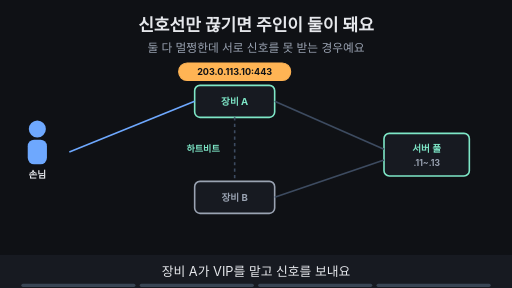
t = 0.00 s
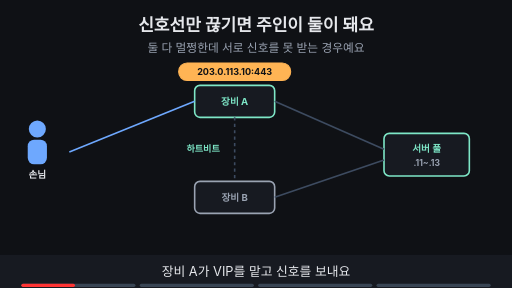
t = 1.88 s
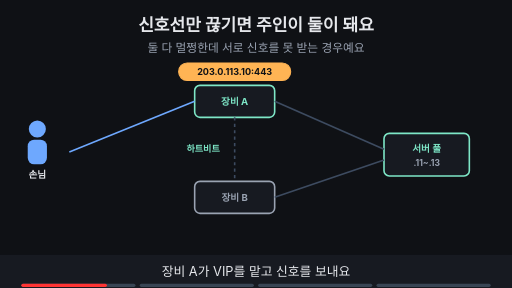
t = 3.00 s
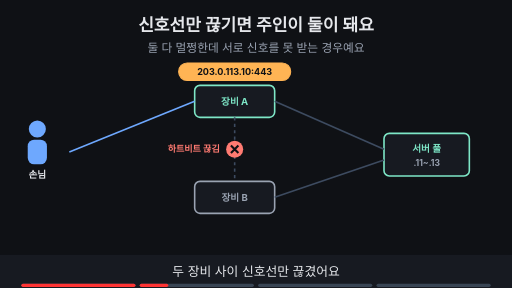
t = 5.00 s
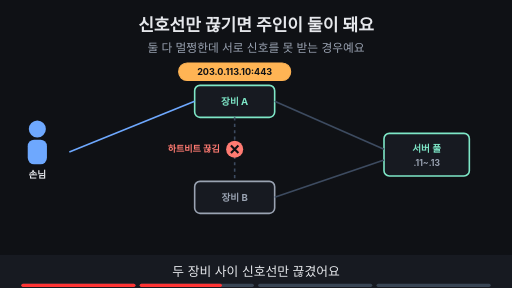
t = 6.88 s
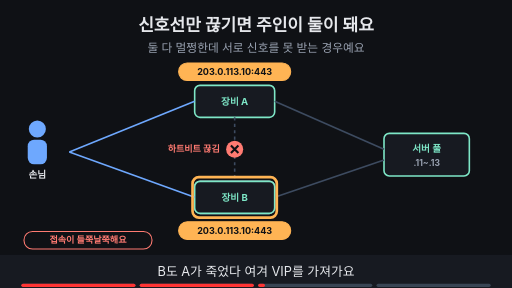
t = 8.24 s

The animated SVG that drew these frames (rendered in a browser with its animation timeline set to each time). Animation: 14 SMIL elements (animate=14); frames cover the first 8.24 s, repeats indefinitely.

<svg xmlns="http://www.w3.org/2000/svg" viewBox="0 0 960 540" width="960" height="540" font-family="-apple-system,'Apple SD Gothic Neo','Segoe UI',sans-serif">
<title>신호선만 끊기면 주인이 둘이 돼요</title>
<rect width="960" height="540" fill="#0f1115"/>
<text x="480" y="58" text-anchor="middle" font-size="32" font-weight="700" fill="#e6e8ec">신호선만 끊기면 주인이 둘이 돼요</text>
<text x="480" y="98" text-anchor="middle" font-size="22" fill="#9aa3b2">둘 다 멀쩡한데 서로 신호를 못 받는 경우예요</text>
<circle cx="70" cy="242" r="16" fill="#6ea8fe"/><rect x="52" y="262" width="36" height="46" rx="12" fill="#6ea8fe"/><text x="70" y="334" text-anchor="middle" font-size="18" font-weight="700" fill="#e6e8ec">손님</text><rect x="720" y="250" width="160" height="80" rx="10" fill="#171a21" stroke="#7ee7c7" stroke-width="3"/><text x="800" y="285" text-anchor="middle" font-size="18" font-weight="700" fill="#7ee7c7">서버 풀</text><text x="800" y="312" text-anchor="middle" font-size="16" font-weight="700" fill="#9aa3b2">.11~.13</text><rect x="365.0" y="160.0" width="150" height="60" rx="10" fill="#171a21" stroke="#7ee7c7" stroke-width="3"/><text x="440" y="196" text-anchor="middle" font-size="18" font-weight="700" fill="#7ee7c7">장비 A</text><rect x="365.0" y="340.0" width="150" height="60" rx="10" fill="#171a21" stroke="#9aa3b2" stroke-width="3"/><text x="440" y="376" text-anchor="middle" font-size="18" font-weight="700" fill="#9aa3b2">장비 B</text><line x1="130" y1="285" x2="365" y2="190" stroke="#6ea8fe" stroke-width="3"/><rect x="335" y="118" width="210" height="33" rx="16" fill="#ffb454" stroke="#ffb454" stroke-width="2"/><text x="440" y="141.12" text-anchor="middle" font-size="17" font-weight="700" fill="#0f1115">203.0.113.10:443</text><line x1="515" y1="190" x2="720" y2="280" stroke="#3d4b60" stroke-width="3"/><line x1="515" y1="370" x2="720" y2="300" stroke="#3d4b60" stroke-width="3"/><line x1="440" y1="220" x2="440" y2="340" stroke="#3d4b60" stroke-width="3" stroke-dasharray="6 6"/><g opacity="1"><animate attributeName="opacity" values="1;1;0;0" keyTimes="0;0.235;0.250;1" dur="16s" repeatCount="indefinite"/><text x="412" y="285" text-anchor="end" font-size="17" font-weight="700" fill="#7ee7c7">하트비트</text></g><g opacity="0"><animate attributeName="opacity" values="0;0;1;1" keyTimes="0;0.250;0.265;1" dur="16s" repeatCount="indefinite"/><circle cx="440" cy="280" r="16" fill="#ff7b72"/><path d="M433 273 l14 14 M447 273 l-14 14" stroke="#0f1115" stroke-width="4"/><text x="412" y="285" text-anchor="end" font-size="17" font-weight="700" fill="#ff7b72">하트비트 끊김</text></g><g opacity="0"><animate attributeName="opacity" values="0;0;1;1;0;0" keyTimes="0;0.500;0.515;0.735;0.750;1" dur="16s" repeatCount="indefinite"/><rect x="365.0" y="340.0" width="150" height="60" rx="10" fill="#171a21" stroke="#7ee7c7" stroke-width="3"/><text x="440" y="376" text-anchor="middle" font-size="18" font-weight="700" fill="#7ee7c7">장비 B</text><line x1="130" y1="285" x2="365" y2="370" stroke="#6ea8fe" stroke-width="3"/><rect x="335" y="416" width="210" height="33" rx="16" fill="#ffb454" stroke="#ffb454" stroke-width="2"/><text x="440" y="438.12" text-anchor="middle" font-size="17" font-weight="700" fill="#0f1115">203.0.113.10:443</text><rect x="45" y="434" width="240" height="33" rx="16" fill="#0f1115" stroke="#ff7b72" stroke-width="2"/><text x="165" y="456.12" text-anchor="middle" font-size="17" font-weight="700" fill="#ff7b72">접속이 들쭉날쭉해요</text></g><g opacity="0"><animate attributeName="opacity" values="0;0;1;1;0;0" keyTimes="0;0.500;0.515;0.735;0.750;1" dur="16s" repeatCount="indefinite"/><rect x="361" y="332" width="158" height="76" rx="12" fill="none" stroke="#ffb454" stroke-width="5"/></g><g opacity="0"><animate attributeName="opacity" values="0;0;1;1" keyTimes="0;0.750;0.765;1" dur="16s" repeatCount="indefinite"/><rect x="365.0" y="340.0" width="150" height="60" rx="10" fill="#171a21" stroke="#9aa3b2" stroke-width="3"/><text x="440" y="376" text-anchor="middle" font-size="18" font-weight="700" fill="#9aa3b2">장비 B</text></g><g opacity="0"><animate attributeName="opacity" values="0;0;1;1" keyTimes="0;0.750;0.765;1" dur="16s" repeatCount="indefinite"/><line x1="490" y1="220" x2="490" y2="340" stroke="#7ee7c7" stroke-width="3" stroke-dasharray="6 6"/><circle cx="490" cy="280" r="16" fill="#7ee7c7"/><path d="M482 280 l6 6 l11 -12" fill="none" stroke="#0f1115" stroke-width="4"/><rect x="550" y="428" width="300" height="33" rx="16" fill="#7ee7c7" stroke="#7ee7c7" stroke-width="2"/><text x="700" y="451.12" text-anchor="middle" font-size="17" font-weight="700" fill="#0f1115">신호 경로를 이중으로 둬요</text></g>
<rect x="0" y="478" width="960" height="62" fill="#171a21"/>
<g opacity="1"><animate attributeName="opacity" values="1;1;0;0" keyTimes="0;0.235;0.250;1" dur="16s" repeatCount="indefinite"/><text x="480" y="518" text-anchor="middle" font-size="24" fill="#e6e8ec">장비 A가 VIP를 맡고 신호를 보내요</text></g>
<g opacity="0"><animate attributeName="opacity" values="0;0;1;1;0;0" keyTimes="0;0.250;0.265;0.485;0.500;1" dur="16s" repeatCount="indefinite"/><text x="480" y="518" text-anchor="middle" font-size="24" fill="#e6e8ec">두 장비 사이 신호선만 끊겼어요</text></g>
<g opacity="0"><animate attributeName="opacity" values="0;0;1;1;0;0" keyTimes="0;0.500;0.515;0.735;0.750;1" dur="16s" repeatCount="indefinite"/><text x="480" y="518" text-anchor="middle" font-size="24" fill="#e6e8ec">B도 A가 죽었다 여겨 VIP를 가져가요</text></g>
<g opacity="0"><animate attributeName="opacity" values="0;0;1;1" keyTimes="0;0.750;0.765;1" dur="16s" repeatCount="indefinite"/><text x="480" y="518" text-anchor="middle" font-size="24" fill="#e6e8ec">신호 경로를 이중으로 두면 막을 수 있어요</text></g>

<g aria-label="재생 진행 막대" data-stage-count="4"><g class="progress-segment" data-stage="1"><rect x="40" y="532" width="214" height="6" rx="3" fill="#394554"/><rect x="40" y="532" width="0" height="6" rx="3" fill="#ff3434"><animate attributeName="width" values="0;214;214" keyTimes="0;0.250000;1" dur="16s" repeatCount="indefinite"/></rect></g><g class="progress-segment" data-stage="2"><rect x="262" y="532" width="214" height="6" rx="3" fill="#394554"/><rect x="262" y="532" width="0" height="6" rx="3" fill="#ff3434"><animate attributeName="width" values="0;0;214;214" keyTimes="0;0.250000;0.500000;1" dur="16s" repeatCount="indefinite"/></rect></g><g class="progress-segment" data-stage="3"><rect x="484" y="532" width="214" height="6" rx="3" fill="#394554"/><rect x="484" y="532" width="0" height="6" rx="3" fill="#ff3434"><animate attributeName="width" values="0;0;214;214" keyTimes="0;0.500000;0.750000;1" dur="16s" repeatCount="indefinite"/></rect></g><g class="progress-segment" data-stage="4"><rect x="706" y="532" width="214" height="6" rx="3" fill="#394554"/><rect x="706" y="532" width="0" height="6" rx="3" fill="#ff3434"><animate attributeName="width" values="0;0;214" keyTimes="0;0.750000;1" dur="16s" repeatCount="indefinite"/></rect></g></g></svg>
